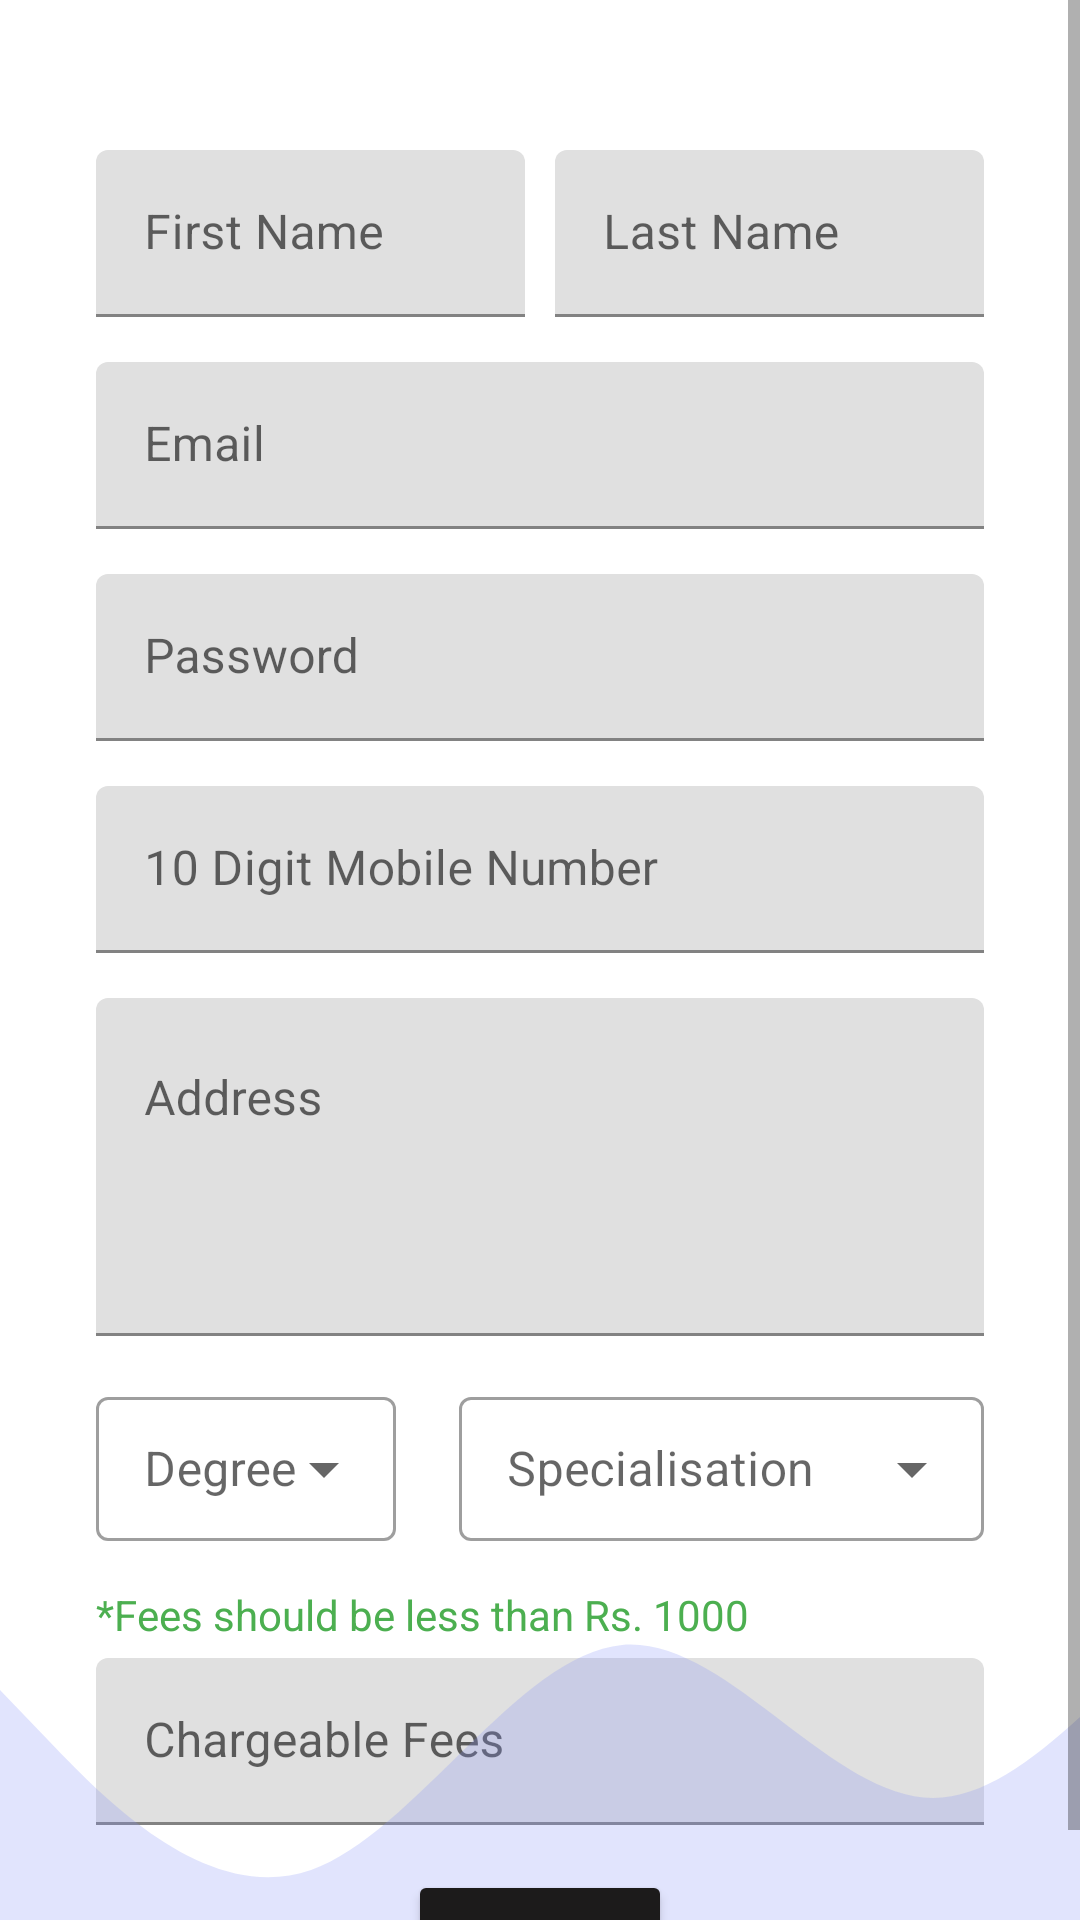

The Android layout XML behind this screen, and the referenced resources:
<!-- AndroidManifest.xml: application theme Theme.MediConsult -->
<!-- res/layout/activity_register_doctor.xml -->
<?xml version="1.0" encoding="utf-8"?>
<ScrollView
    xmlns:android="http://schemas.android.com/apk/res/android"
    xmlns:tools="http://schemas.android.com/tools"
    xmlns:app="http://schemas.android.com/apk/res-auto"
    android:layout_width="fill_parent"
    android:layout_height="fill_parent"
    android:orientation="vertical"
    android:fillViewport="true">

    <RelativeLayout
        android:layout_width="match_parent"
        android:layout_height="wrap_content"
        tools:context=".RegisterDoctor">

        <LinearLayout
            android:id="@+id/layout_name"
            android:layout_width="match_parent"
            android:layout_height="wrap_content"
            android:layout_marginStart="32dp"
            android:layout_marginEnd="32dp"
            android:layout_marginTop="50dp"
            android:orientation="horizontal">

            <com.google.android.material.textfield.TextInputLayout
                android:id="@+id/firstName_doctor_field"
                android:layout_width="0dp"
                android:layout_weight="1"
                android:layout_marginEnd="5dp"
                android:layout_height="wrap_content"
                android:hint="First Name">

                
                <com.google.android.material.textfield.TextInputEditText
                    android:id="@+id/firstName_doctor"
                    android:layout_width="match_parent"
                    android:layout_height="wrap_content" />

            </com.google.android.material.textfield.TextInputLayout>

            <com.google.android.material.textfield.TextInputLayout
                android:id="@+id/lastName_doctor_field"
                android:layout_width="0dp"
                android:layout_marginStart="5dp"
                android:layout_height="wrap_content"
                android:layout_weight="1"
                android:hint="Last Name">

                
                <com.google.android.material.textfield.TextInputEditText
                    android:id="@+id/lastName_doctor"
                    android:layout_width="match_parent"
                    android:layout_height="wrap_content" />

            </com.google.android.material.textfield.TextInputLayout>
        </LinearLayout>

        <com.google.android.material.textfield.TextInputLayout
            android:id="@+id/layout_email"
            android:layout_width="match_parent"
            android:layout_height="wrap_content"
            android:layout_below="@id/layout_name"
            android:layout_marginTop="15dp"
            android:layout_marginStart="32dp"
            android:layout_marginEnd="32dp"
            android:hint="Email">

            
            <com.google.android.material.textfield.TextInputEditText
                android:id="@+id/email_doctor"
                android:layout_width="match_parent"
                android:layout_height="wrap_content"
                android:inputType="textEmailAddress"/>
        </com.google.android.material.textfield.TextInputLayout>

        <com.google.android.material.textfield.TextInputLayout
            android:id="@+id/layout_password"
            android:layout_width="match_parent"
            android:layout_height="wrap_content"
            android:layout_below="@id/layout_email"
            android:layout_marginTop="15dp"
            android:layout_marginStart="32dp"
            android:layout_marginEnd="32dp"
            android:hint="Password">

            
            <com.google.android.material.textfield.TextInputEditText
                android:id="@+id/password_doctor"
                android:layout_width="match_parent"
                android:layout_height="wrap_content"
                android:inputType="textPassword"/>
        </com.google.android.material.textfield.TextInputLayout>

        <com.google.android.material.textfield.TextInputLayout
            android:id="@+id/layout_mobile"
            android:layout_width="match_parent"
            android:layout_height="wrap_content"
            android:layout_below="@id/layout_password"
            android:layout_marginTop="15dp"
            android:layout_marginStart="32dp"
            android:layout_marginEnd="32dp"
            android:hint="10 Digit Mobile Number">

            
            <com.google.android.material.textfield.TextInputEditText
                android:id="@+id/mobile_doctor"
                android:layout_width="match_parent"
                android:layout_height="wrap_content"
                android:inputType="number"/>
        </com.google.android.material.textfield.TextInputLayout>

        <com.google.android.material.textfield.TextInputLayout
            android:id="@+id/layout_address"
            android:layout_width="match_parent"
            android:layout_height="wrap_content"
            android:layout_below="@id/layout_mobile"
            android:layout_marginTop="15dp"
            android:layout_marginStart="32dp"
            android:layout_marginEnd="32dp"
            android:hint="Address">

            
            <com.google.android.material.textfield.TextInputEditText
                android:id="@+id/address_doctor"
                android:layout_width="match_parent"
                android:layout_height="wrap_content"
                android:inputType="textMultiLine"
                android:lines="4"
                android:gravity="top|start"
                android:maxLines="6"
                android:scrollbars="vertical"/>
        </com.google.android.material.textfield.TextInputLayout>


        <ProgressBar
            android:id="@+id/mainActivityIndeterminateProgressbar"
            android:layout_width="wrap_content"
            android:layout_height="wrap_content"
            android:visibility="gone"
            android:layout_centerInParent="true"
            android:indeterminateTint="@color/black"/>

        <RelativeLayout
            android:id="@+id/layout_degree_specialization"
            android:layout_width="match_parent"
            android:layout_height="wrap_content"
            android:layout_below="@id/layout_address">

            <com.google.android.material.textfield.TextInputLayout
                style="@style/Widget.MaterialComponents.TextInputLayout.OutlinedBox.Dense.ExposedDropdownMenu"
                android:id="@+id/doctor_degree_layout"
                android:layout_width="100dp"
                android:layout_height="wrap_content"
                android:layout_marginStart="32dp"
                android:layout_marginEnd="5dp"
                android:layout_marginTop="15dp"
                android:layout_alignParentLeft="true">

                <AutoCompleteTextView
                    android:id="@+id/doctor_degree"
                    android:layout_width="match_parent"
                    android:layout_height="match_parent"
                    android:inputType="none"
                    android:hint="Degree"
                    android:text=""/>
            </com.google.android.material.textfield.TextInputLayout>

            <com.google.android.material.textfield.TextInputLayout
                style="@style/Widget.MaterialComponents.TextInputLayout.OutlinedBox.Dense.ExposedDropdownMenu"
                android:id="@+id/doctor_specialisation_layout"
                android:layout_width="175dp"
                android:layout_height="wrap_content"
                android:layout_marginEnd="32dp"
                android:layout_marginTop="15dp"
                android:layout_alignParentRight="true"
                android:layout_gravity="right">

                <AutoCompleteTextView
                    android:id="@+id/doctor_specialisation"
                    android:layout_width="match_parent"
                    android:layout_height="match_parent"
                    android:inputType="none"
                    android:hint="Specialisation"
                    android:text=""/>
            </com.google.android.material.textfield.TextInputLayout>
        </RelativeLayout>

        <TextView
            android:id="@+id/textViewFeesNotification"
            android:layout_width="match_parent"
            android:layout_height="wrap_content"
            android:layout_marginStart="32dp"
            android:layout_marginEnd="32dp"
            android:textColor="#4CAF50"
            android:layout_marginTop="15dp"
            android:text="@string/feesRangeSpecification"
            android:layout_below="@id/layout_degree_specialization"/>

        <com.google.android.material.textfield.TextInputLayout
            android:id="@+id/layout_fees"
            android:layout_width="match_parent"
            android:layout_height="wrap_content"
            android:layout_below="@id/textViewFeesNotification"
            android:layout_marginTop="5dp"
            android:layout_marginStart="32dp"
            android:layout_marginEnd="32dp"
            android:hint="Chargeable Fees">

            
            <com.google.android.material.textfield.TextInputEditText
                android:id="@+id/doctor_fees"
                android:layout_width="match_parent"
                android:layout_height="wrap_content" />
        </com.google.android.material.textfield.TextInputLayout>

        <ProgressBar
            android:id="@+id/registerDoctorIndeterminateProgressbar"
            android:layout_width="wrap_content"
            android:layout_height="wrap_content"
            android:visibility="gone"
            android:layout_centerInParent="true"
            android:indeterminateTint="@color/black"/>

        <Button
            android:id="@+id/buttonRegisterDoctor"
            android:layout_width="wrap_content"
            android:backgroundTint="@color/black_condensed"
            android:layout_height="wrap_content"
            android:layout_marginTop="15dp"
            android:layout_below="@id/layout_fees"
            android:layout_centerHorizontal="true"
            android:text="Register"/>
        <View
            android:layout_width="match_parent"
            android:layout_height="180dp"
            android:layout_alignParentBottom="true"
            android:background="@drawable/wave" />
    </RelativeLayout>


</ScrollView>
<!-- resources referenced by this layout -->
<resources>
  <color name="black">#000000</color>
  <color name="black_condensed">#1C1B1B</color>
  <!-- drawable wave (drawable) -->
  <vector android:height="200dp" android:viewportHeight="320"
      android:viewportWidth="1000" android:width="1000dp" xmlns:android="http://schemas.android.com/apk/res/android">
      <path android:fillAlpha="0.25" android:fillColor="#8692F7" android:pathData="M0,128L48,160C96,192,192,256,288,234.7C384,213,480,107,576,101.3C672,96,768,192,864,192C960,192,1056,96,1152,58.7C1248,21,1344,43,1392,53.3L1440,64L1440,320L1392,320C1344,320,1248,320,1152,320C1056,320,960,320,864,320C768,320,672,320,576,320C480,320,384,320,288,320C192,320,96,320,48,320L0,320Z"/>
  </vector>
  
  
  <string name="feesRangeSpecification">\*Fees should be less than Rs. 1000</string>
  <style name="Theme.MediConsult" parent="Theme.MaterialComponents.DayNight.DarkActionBar">
          
          <item name="colorPrimary">@color/lavender</item>
          <item name="colorPrimaryVariant">@color/lavender</item>
          <item name="colorOnPrimary">@color/white</item>
          
          <item name="colorSecondary">@color/teal_200</item>
          <item name="colorSecondaryVariant">@color/teal_700</item>
          <item name="colorOnSecondary">@color/black</item>
          
          <item name="android:statusBarColor" tools:targetApi="l">?attr/colorPrimaryVariant</item>
          
      </style>
  <color name="lavender">#8692f7</color>
  <color name="white">#FFFFFFFF</color>
  <color name="teal_200">#FF03DAC5</color>
  <color name="teal_700">#FF018786</color>
</resources>
